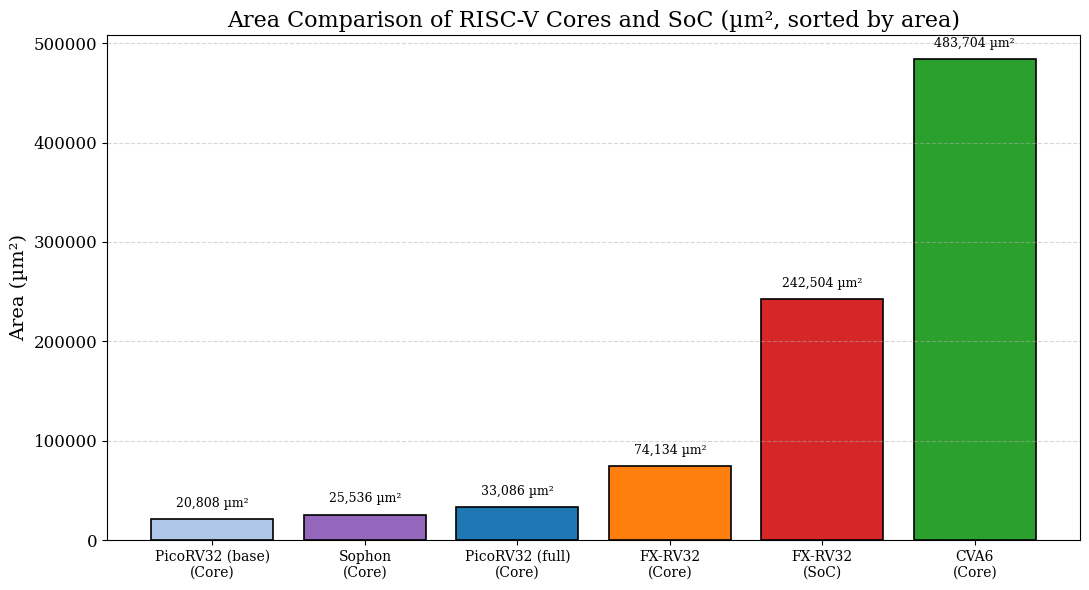

Write the Python code that produced this figure.
import matplotlib.pyplot as plt
import numpy as np

designs = ['PicoRV32 (base)\n(Core)', 'Sophon\n(Core)', 'PicoRV32 (full)\n(Core)', 
           'FX-RV32\n(Core)', 'FX-RV32\n(SoC)', 'CVA6\n(Core)']
area_um2 = [20808, 25536, 33086, 74134, 242504, 483704]

colors = ['#aec7e8', '#9467bd', '#1f77b4', '#ff7f0e', '#d62728', '#2ca02c']

plt.figure(figsize=(11, 6))
bars = plt.bar(designs, area_um2, color=colors, edgecolor='black', linewidth=1.2)

for bar in bars:
    height = bar.get_height()
    plt.text(bar.get_x() + bar.get_width()/2., height + 0.02 * max(area_um2),
             f'{int(height):,} µm²', ha='center', va='bottom', fontsize=9, fontname='serif')

plt.ylabel('Area (µm²)', fontsize=14, fontname='serif')
plt.title('Area Comparison of RISC-V Cores and SoC (µm², sorted by area)', fontsize=16, fontname='serif')
plt.xticks(fontsize=10, fontname='serif')
plt.yticks(fontsize=12, fontname='serif')
plt.grid(axis='y', linestyle='--', alpha=0.5)

ax = plt.gca()
ax.ticklabel_format(axis='y', style='plain', useOffset=False)

plt.tight_layout()
plt.savefig('area_comparison_um2.pdf', format='pdf', dpi=300)
plt.savefig('area_comparison_um2.png', dpi=300)
plt.show()
